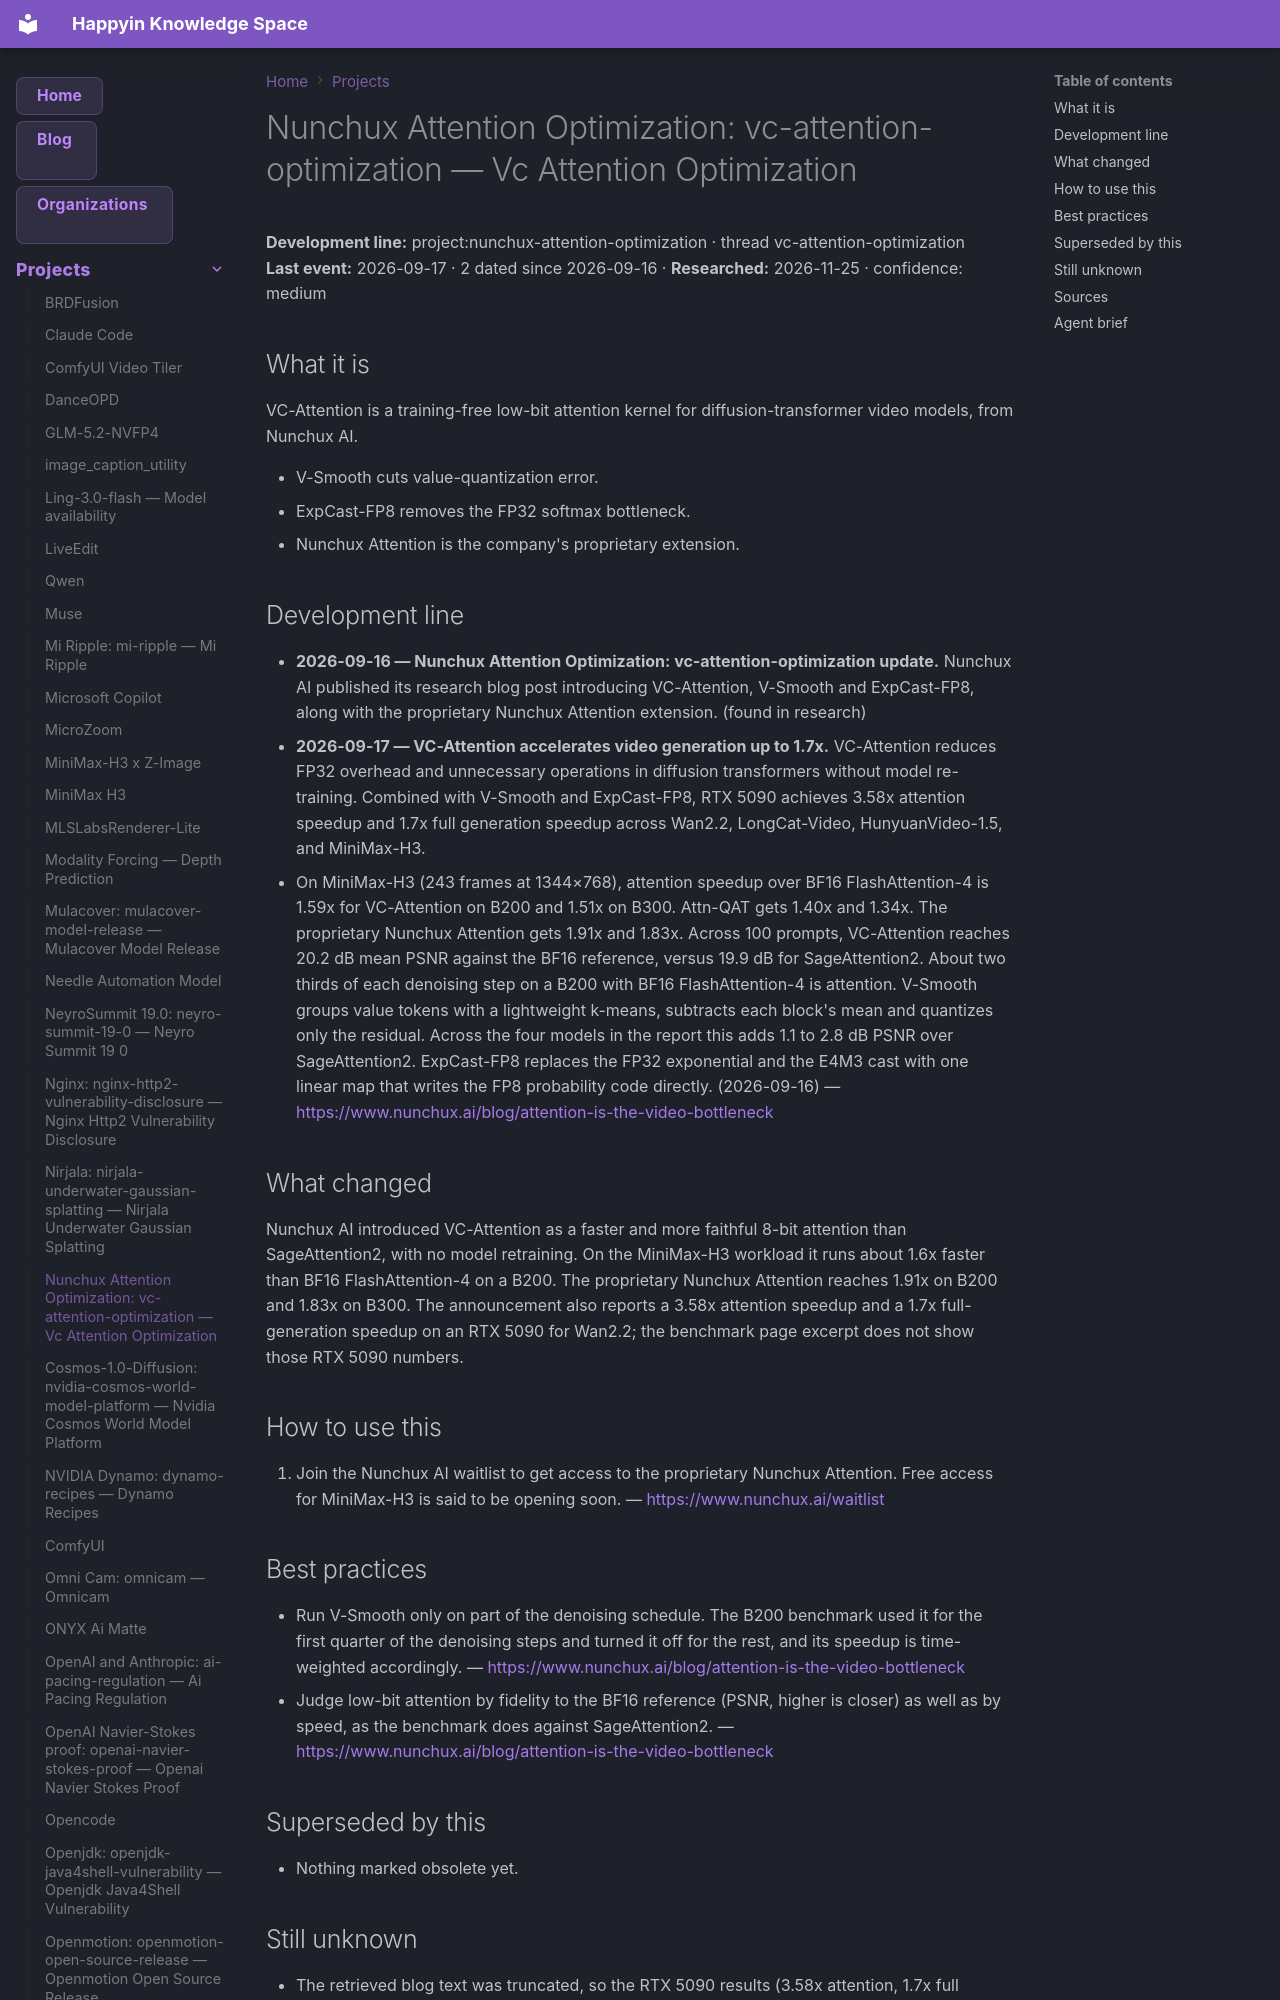

repository: AnastasiyaW/knowledge-space · page: projects/nunchux-attention-optimization/index.html · generator: mkdocs

---
title: "Nunchux Attention Optimization: vc-attention-optimization — Vc Attention Optimization"
category: "projects"
date: 2026-09-17
tags: ["nunchux-attention-optimization", "project", "vc-attention-optimization"]
aliases: ["Nunchux Attention Optimization: vc-attention-optimization"]
---

# Nunchux Attention Optimization: vc-attention-optimization — Vc Attention Optimization

**Development line:** project:nunchux-attention-optimization · thread vc-attention-optimization  
**Last event:** 2026-09-17 · 2 dated since 2026-09-16 · **Researched:** 2026-11-25 · confidence: medium

## What it is

VC-Attention is a training-free low-bit attention kernel for diffusion-transformer video models, from Nunchux AI.

- V-Smooth cuts value-quantization error.
- ExpCast-FP8 removes the FP32 softmax bottleneck.
- Nunchux Attention is the company's proprietary extension.

## Development line

- **2026-09-16 — Nunchux Attention Optimization: vc-attention-optimization update.** Nunchux AI published its research blog post introducing VC-Attention, V-Smooth and ExpCast-FP8, along with the proprietary Nunchux Attention extension. (found in research)
- **2026-09-17 — VC-Attention accelerates video generation up to 1.7x.** VC-Attention reduces FP32 overhead and unnecessary operations in diffusion transformers without model re-training. Combined with V-Smooth and ExpCast-FP8, RTX 5090 achieves 3.58x attention speedup and 1.7x full generation speedup across Wan2.2, LongCat-Video, HunyuanVideo-1.5, and MiniMax-H3.
  - On MiniMax-H3 \(243 frames at 1344×768\), attention speedup over BF16 FlashAttention-4 is 1.59x for VC-Attention on B200 and 1.51x on B300. Attn-QAT gets 1.40x and 1.34x. The proprietary Nunchux Attention gets 1.91x and 1.83x. Across 100 prompts, VC-Attention reaches 20.2 dB mean PSNR against the BF16 reference, versus 19.9 dB for SageAttention2. About two thirds of each denoising step on a B200 with BF16 FlashAttention-4 is attention. V-Smooth groups value tokens with a lightweight k-means, subtracts each block's mean and quantizes only the residual. Across the four models in the report this adds 1.1 to 2.8 dB PSNR over SageAttention2. ExpCast-FP8 replaces the FP32 exponential and the E4M3 cast with one linear map that writes the FP8 probability code directly. (2026-09-16) — <https://www.nunchux.ai/blog/attention-is-the-video-bottleneck>

## What changed

Nunchux AI introduced VC-Attention as a faster and more faithful 8-bit attention than SageAttention2, with no model retraining. On the MiniMax-H3 workload it runs about 1.6x faster than BF16 FlashAttention-4 on a B200. The proprietary Nunchux Attention reaches 1.91x on B200 and 1.83x on B300. The announcement also reports a 3.58x attention speedup and a 1.7x full-generation speedup on an RTX 5090 for Wan2.2; the benchmark page excerpt does not show those RTX 5090 numbers.

## How to use this

1. Join the Nunchux AI waitlist to get access to the proprietary Nunchux Attention. Free access for MiniMax-H3 is said to be opening soon.
  — <https://www.nunchux.ai/waitlist>
